8-way image classification set "Dataset_correctly_classified_E" from GitHub (madebynanditaaa/bacnet-flask); label vocabulary: Clostridium perfringens, Enterococcus faecalis, Enterococcus faecium, Escherichia coli, Listeria monocytogenes, Proteus, Pseudomonas aeruginosa, Staphylococcus aureus.

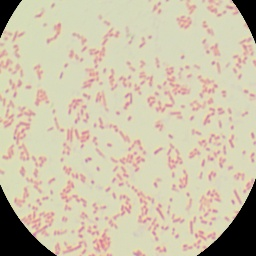
Label: Proteus

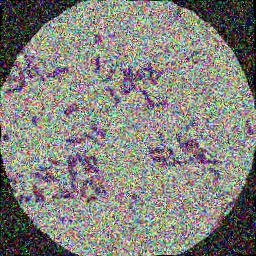
Label: Clostridium perfringens

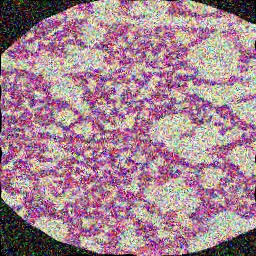
Label: Listeria monocytogenes

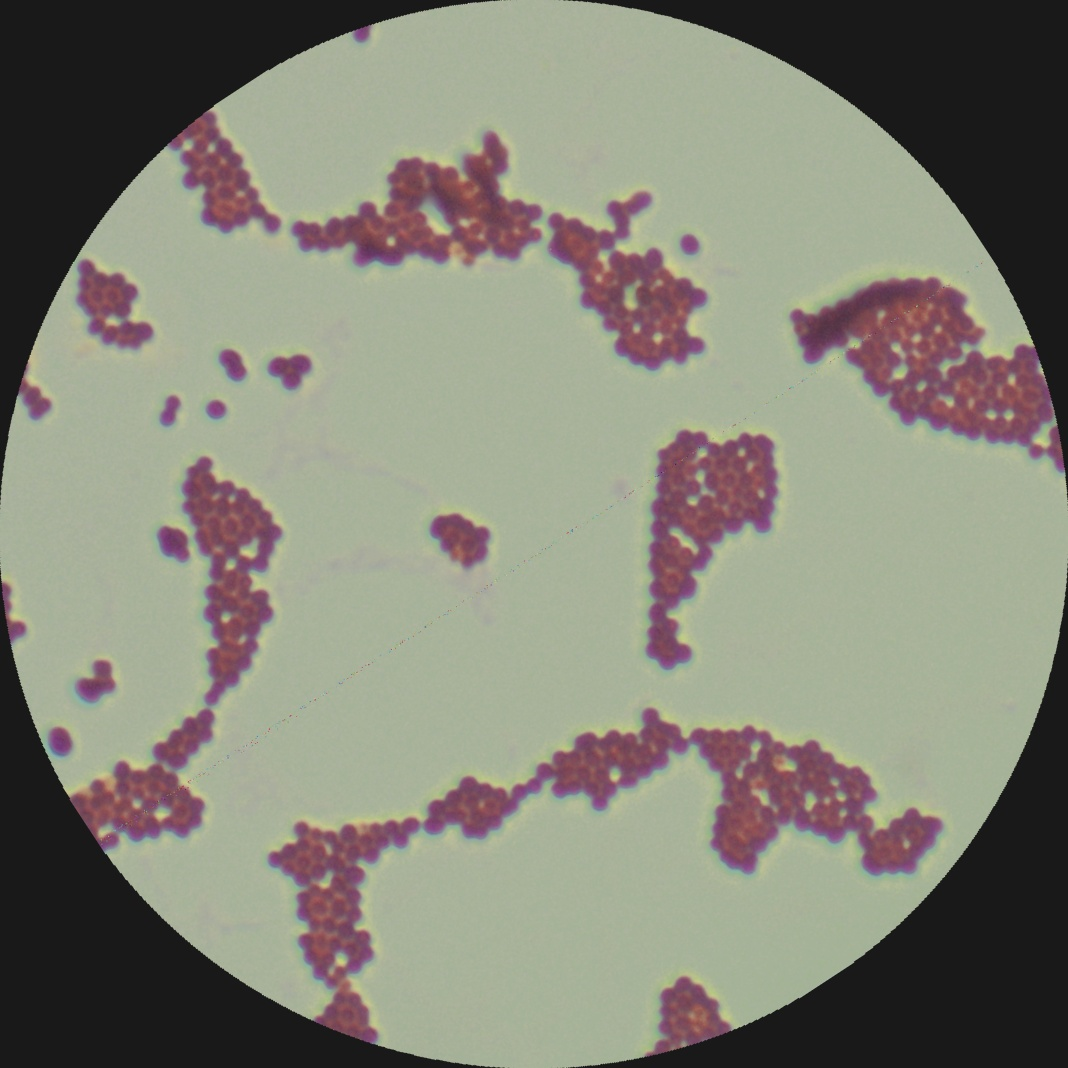
Label: Enterococcus faecium

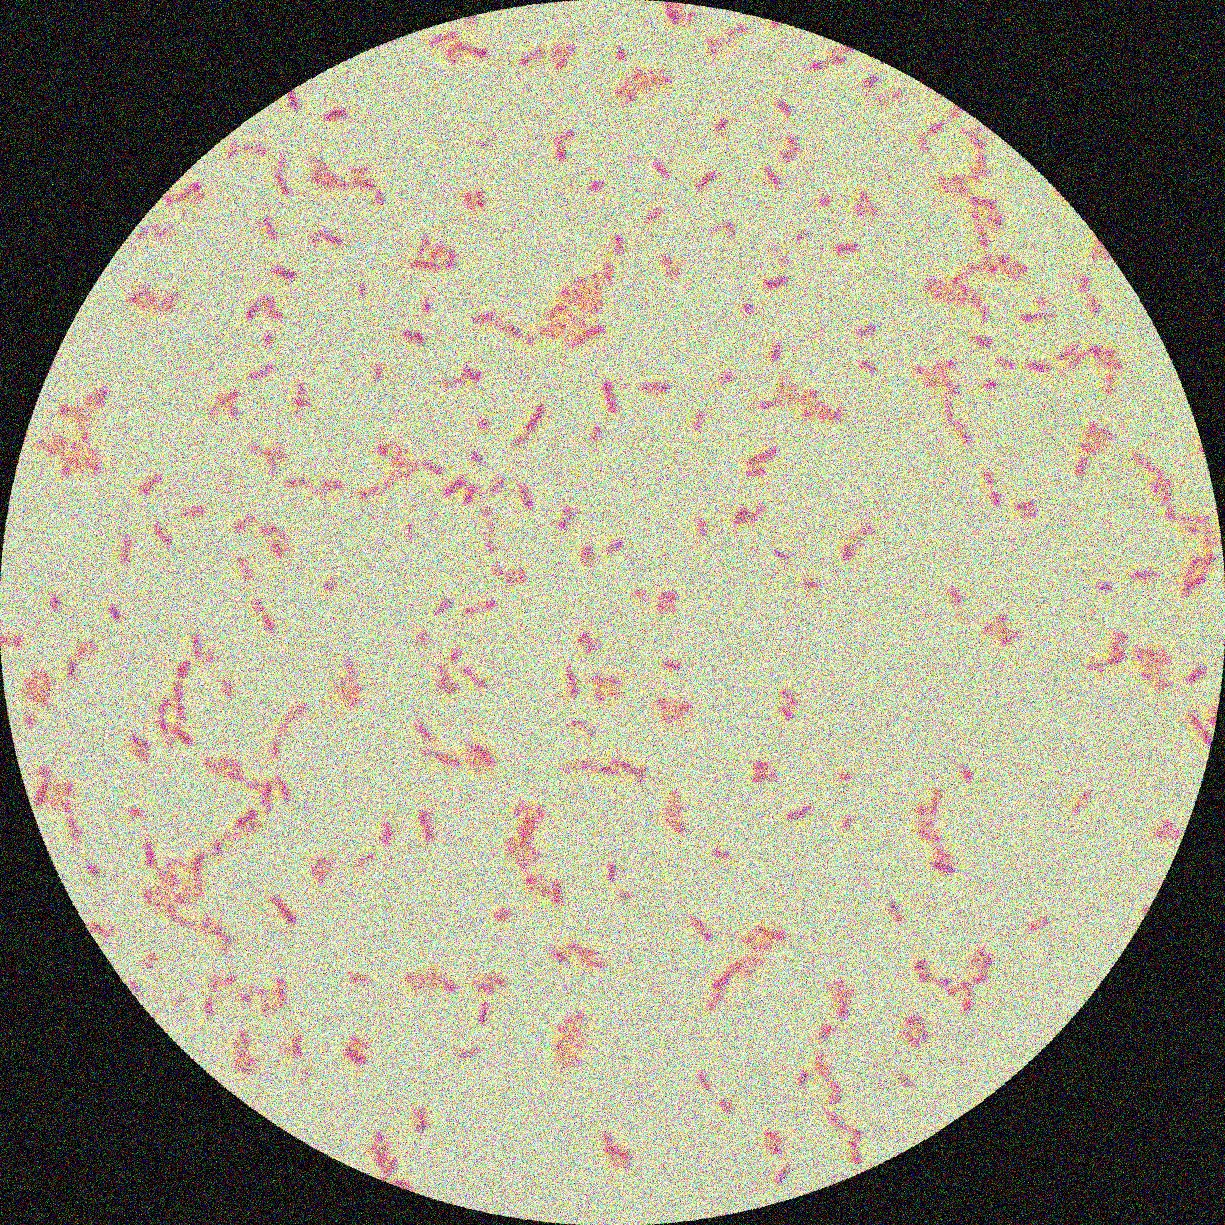
Label: Escherichia coli
